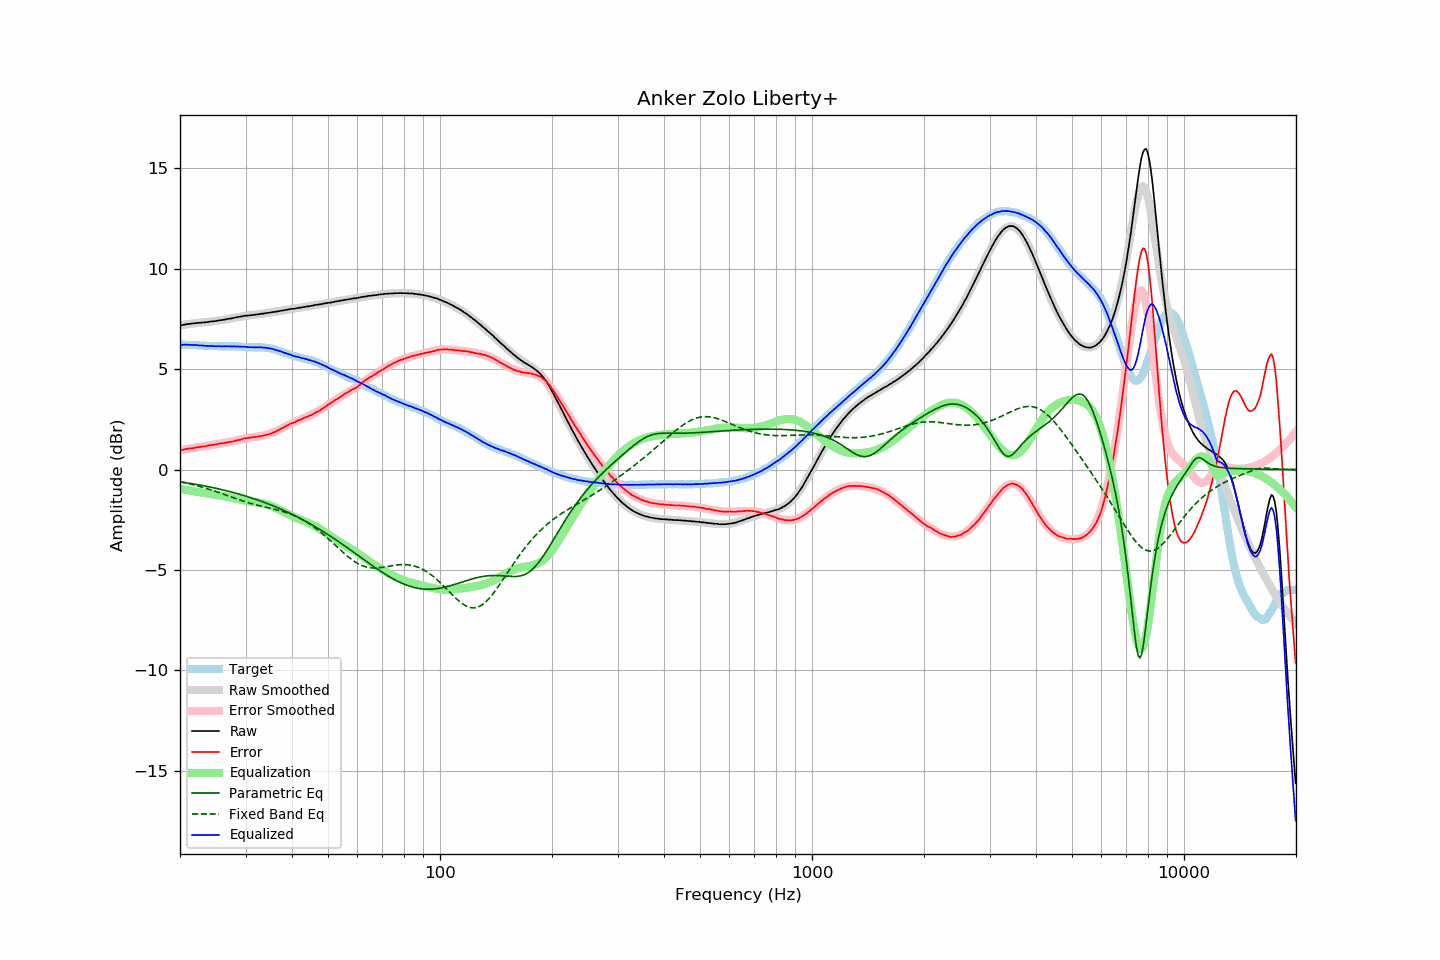

Source data for this figure (header and first rows):
frequency, raw, error, smoothed, error_smoothed, equalization, parametric_eq, fixed_band_eq, equalized_raw, equalized_smoothed, target
20.00, 7.17, 0.95, 7.18, 0.96, -0.96, -0.61, -0.61, 6.21, 6.22, 6.22
20.20, 7.19, 0.97, 7.20, 0.98, -0.98, -0.62, -0.62, 6.21, 6.22, 6.22
20.40, 7.21, 0.99, 7.21, 0.99, -0.99, -0.63, -0.64, 6.22, 6.22, 6.22
20.61, 7.23, 1.01, 7.22, 1.00, -1.00, -0.64, -0.66, 6.22, 6.22, 6.22
20.81, 7.24, 1.03, 7.23, 1.02, -1.02, -0.66, -0.68, 6.22, 6.21, 6.21
21.02, 7.26, 1.05, 7.24, 1.03, -1.03, -0.67, -0.69, 6.23, 6.21, 6.21
21.23, 7.26, 1.05, 7.25, 1.05, -1.05, -0.68, -0.71, 6.21, 6.21, 6.21
21.44, 7.27, 1.05, 7.26, 1.06, -1.06, -0.69, -0.73, 6.21, 6.21, 6.22
21.66, 7.28, 1.07, 7.28, 1.07, -1.07, -0.71, -0.75, 6.21, 6.20, 6.21
21.87, 7.29, 1.08, 7.29, 1.09, -1.09, -0.72, -0.77, 6.20, 6.20, 6.21
22.09, 7.30, 1.10, 7.30, 1.10, -1.10, -0.74, -0.79, 6.20, 6.20, 6.20
22.31, 7.31, 1.11, 7.30, 1.11, -1.11, -0.75, -0.81, 6.20, 6.19, 6.20
22.54, 7.31, 1.12, 7.31, 1.12, -1.12, -0.76, -0.84, 6.18, 6.19, 6.19
22.76, 7.32, 1.13, 7.32, 1.14, -1.14, -0.78, -0.86, 6.18, 6.18, 6.18
22.99, 7.33, 1.14, 7.33, 1.15, -1.15, -0.79, -0.88, 6.18, 6.18, 6.18
23.22, 7.33, 1.15, 7.33, 1.16, -1.16, -0.81, -0.90, 6.17, 6.17, 6.17
23.45, 7.34, 1.17, 7.34, 1.17, -1.17, -0.83, -0.93, 6.16, 6.17, 6.17
23.69, 7.35, 1.19, 7.35, 1.19, -1.19, -0.84, -0.95, 6.16, 6.16, 6.16
23.92, 7.36, 1.21, 7.36, 1.20, -1.20, -0.86, -0.98, 6.16, 6.16, 6.15
24.16, 7.38, 1.23, 7.37, 1.21, -1.21, -0.87, -1.00, 6.16, 6.16, 6.15
24.40, 7.38, 1.23, 7.38, 1.23, -1.23, -0.89, -1.03, 6.15, 6.15, 6.15
24.65, 7.39, 1.24, 7.39, 1.24, -1.24, -0.91, -1.06, 6.15, 6.15, 6.15
24.89, 7.40, 1.25, 7.40, 1.25, -1.25, -0.93, -1.08, 6.14, 6.15, 6.15
25.14, 7.41, 1.26, 7.41, 1.27, -1.27, -0.94, -1.11, 6.14, 6.14, 6.15
25.39, 7.43, 1.29, 7.42, 1.28, -1.28, -0.96, -1.14, 6.15, 6.14, 6.14
25.65, 7.44, 1.30, 7.44, 1.29, -1.29, -0.98, -1.17, 6.14, 6.14, 6.14
25.91, 7.45, 1.31, 7.45, 1.31, -1.31, -1.00, -1.19, 6.14, 6.14, 6.14
26.16, 7.46, 1.31, 7.46, 1.32, -1.32, -1.02, -1.22, 6.14, 6.14, 6.14
26.43, 7.48, 1.33, 7.48, 1.33, -1.33, -1.04, -1.25, 6.14, 6.14, 6.14
26.69, 7.49, 1.35, 7.49, 1.35, -1.35, -1.06, -1.28, 6.14, 6.14, 6.14
26.96, 7.51, 1.37, 7.50, 1.36, -1.36, -1.08, -1.31, 6.15, 6.14, 6.14
27.23, 7.52, 1.38, 7.52, 1.38, -1.38, -1.10, -1.34, 6.14, 6.14, 6.14
27.50, 7.53, 1.39, 7.54, 1.40, -1.40, -1.12, -1.37, 6.13, 6.14, 6.14
27.77, 7.55, 1.40, 7.55, 1.41, -1.41, -1.14, -1.40, 6.13, 6.14, 6.15
28.05, 7.57, 1.43, 7.57, 1.43, -1.43, -1.16, -1.42, 6.14, 6.14, 6.14
28.33, 7.58, 1.44, 7.58, 1.45, -1.45, -1.18, -1.45, 6.13, 6.13, 6.14
28.62, 7.60, 1.47, 7.60, 1.47, -1.47, -1.20, -1.48, 6.13, 6.13, 6.12
28.90, 7.61, 1.48, 7.61, 1.49, -1.49, -1.23, -1.51, 6.12, 6.12, 6.13
29.19, 7.63, 1.51, 7.62, 1.50, -1.50, -1.25, -1.54, 6.12, 6.12, 6.12
29.48, 7.64, 1.53, 7.64, 1.52, -1.52, -1.27, -1.56, 6.12, 6.11, 6.11
29.78, 7.66, 1.55, 7.65, 1.54, -1.54, -1.30, -1.59, 6.12, 6.11, 6.11
30.08, 7.67, 1.56, 7.66, 1.55, -1.55, -1.32, -1.61, 6.11, 6.11, 6.11
30.38, 7.67, 1.57, 7.67, 1.57, -1.57, -1.35, -1.64, 6.10, 6.10, 6.10
30.68, 7.68, 1.58, 7.68, 1.58, -1.58, -1.37, -1.66, 6.10, 6.10, 6.09
30.99, 7.69, 1.60, 7.69, 1.59, -1.59, -1.40, -1.68, 6.09, 6.10, 6.09
31.30, 7.70, 1.61, 7.70, 1.61, -1.61, -1.42, -1.71, 6.09, 6.10, 6.09
31.61, 7.71, 1.62, 7.71, 1.62, -1.62, -1.45, -1.73, 6.09, 6.09, 6.09
31.93, 7.72, 1.63, 7.72, 1.63, -1.63, -1.48, -1.75, 6.09, 6.09, 6.09
32.24, 7.73, 1.63, 7.73, 1.64, -1.64, -1.50, -1.77, 6.09, 6.09, 6.09
32.57, 7.74, 1.66, 7.74, 1.65, -1.65, -1.53, -1.79, 6.09, 6.09, 6.08
32.89, 7.75, 1.66, 7.75, 1.66, -1.66, -1.56, -1.81, 6.08, 6.09, 6.09
33.22, 7.77, 1.68, 7.76, 1.68, -1.68, -1.59, -1.83, 6.09, 6.08, 6.09
33.55, 7.77, 1.68, 7.77, 1.70, -1.70, -1.62, -1.85, 6.07, 6.08, 6.08
33.89, 7.79, 1.72, 7.79, 1.72, -1.72, -1.65, -1.87, 6.07, 6.07, 6.07
34.23, 7.80, 1.74, 7.80, 1.74, -1.74, -1.68, -1.88, 6.06, 6.06, 6.06
34.57, 7.81, 1.75, 7.81, 1.76, -1.76, -1.71, -1.90, 6.05, 6.05, 6.06
34.92, 7.82, 1.78, 7.82, 1.79, -1.79, -1.74, -1.92, 6.03, 6.03, 6.03
35.27, 7.84, 1.81, 7.83, 1.82, -1.82, -1.77, -1.94, 6.02, 6.02, 6.03
35.62, 7.85, 1.85, 7.85, 1.85, -1.85, -1.81, -1.96, 6.00, 6.00, 6.00
35.97, 7.86, 1.87, 7.86, 1.88, -1.88, -1.84, -1.98, 5.98, 5.98, 5.98
... 635 more rows
